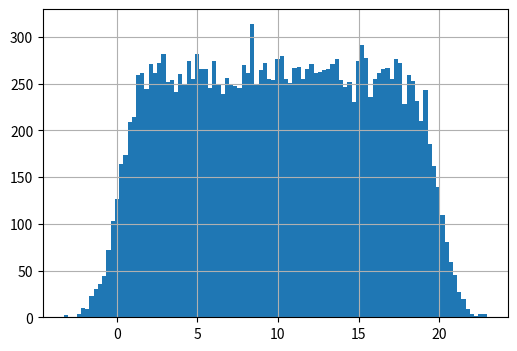
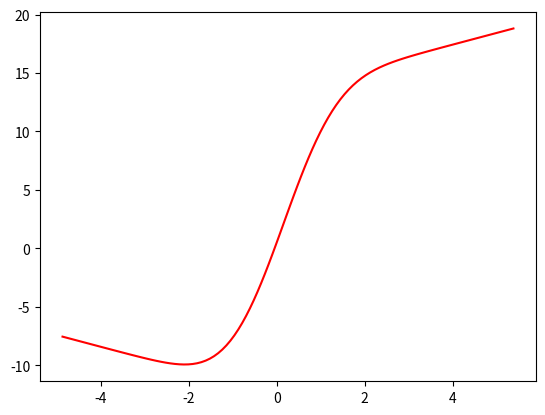

Write Python code to recreate these figures, in order.
import math  
import matplotlib.pyplot as plt
import numpy as np
import pandas as pd
import random
import sympy as sy
from random import randrange
from sympy import *
import scipy.integrate as integrate
import scipy.special as special

def norm_rand(mat, ot):
    s=2
    # Генерация двух равномерно распределённых незваисимых случайных величин
    while s>1 or s==0:
        rand1 = round(random.uniform(-1, 1),2)
        rand2 = round(random.uniform(-1, 1),2)
        s = rand1**2+rand2**2  
    # Преобразование независимых случайных величин, равномерно наспределённые на отрезке [-1, 1],
        # в независимые величины, удовлетворяющие стандартному нормальному распределению методом Бокса — Мюллера
    nrand1 = rand1*math.sqrt((-2*math.log(s))/s)
    nrand2 = rand2*math.sqrt((-2*math.log(s))/s) 
    nrand1 = mat+ot*nrand1
    nrand2 = mat+ot*nrand2
    return [nrand1, nrand2] 

R = [] 
N = []
x = []
y = []
mat = 0
ot = 1
a = -5
b = 8
q = 1.4
a1 =-5
num = 100
n_mas_rand = []
yrand = []
mat_t1 = 0
mat_t2 = 20
F = []

mat = np.linspace(mat_t1, mat_t2, num = 10000)
for i in range(10000):
    nrand1, nrand2 = norm_rand(mat[i], ot)
    n_mas_rand.append(nrand1)
    n_mas_rand.append(nrand2)
mat = 0
c = a
for i in range(num):
    R.append(a+((math.fabs(a)+math.fabs(b))/num))
    a = R[i]
x = R
fig = plt.figure(figsize=(6,4))
ax = fig.add_subplot()
ax.hist(n_mas_rand,100)
ax.grid()
plt.show()

def polynomial(x):
    return math.e**(-((x)**2)/2)
plambda = ((2*ot)**-1)*(mat_t2 -mat_t1)
t = (10-mat)/(2*plambda*ot)
w = (1+(plambda**2)/3)**(1/2)
for i in range(num):
    o, p = integrate.quad(polynomial, 0,x[i])
    Fi = 1/(math.sqrt(2*math.pi))*(o-p)
    z = (x[i]-mat_t1+plambda*ot)/(ot*w)
    fi = (w/(2*plambda))*(Fi*(z*w+plambda)-Fi*(z*w-plambda))
    F.append((1/2)*(1+(1/plambda)*((z*w+plambda)*Fi*(z*w+plambda)-(z*w-plambda)*Fi*(z*w-plambda)+fi*(z*w+plambda)-fi*(z*w-plambda))))
plt.plot(x,F, 'r-')
plt.show()
